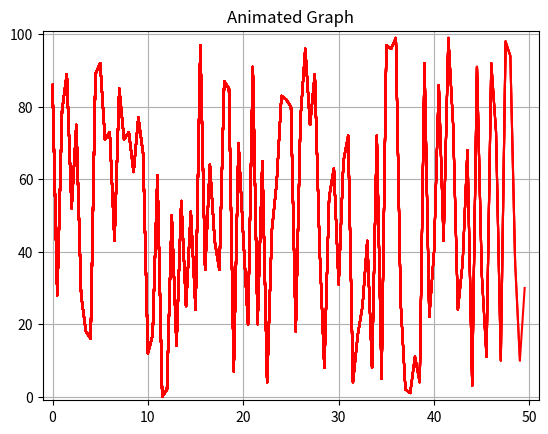

Here is the Python script that generated this plot:
import matplotlib.pyplot as plt
import numpy as np

# lists to store data
xdata = []
ydata = []

# run through a range and randomly pick values to create sample datasets, then add them to lists for plotting
for i in np.arange(0,50,0.5):
    # add the values to the lists
    xdata.append(i)
    ydata.append(np.random.choice(100))

    # define the limits for the graph
    plt.xlim(-1,51)
    plt.ylim(-1,101)

    # plot the graph with the axis shown and the grid lines shown
    plt.plot(xdata,ydata,color='red')
    plt.axis('on')
    plt.grid(True)

    # make a title for the graph
    plt.title('Animated Graph')

    #pause between points to give the effect of animation
    plt.pause(0.05)

# show the graph
plt.show()